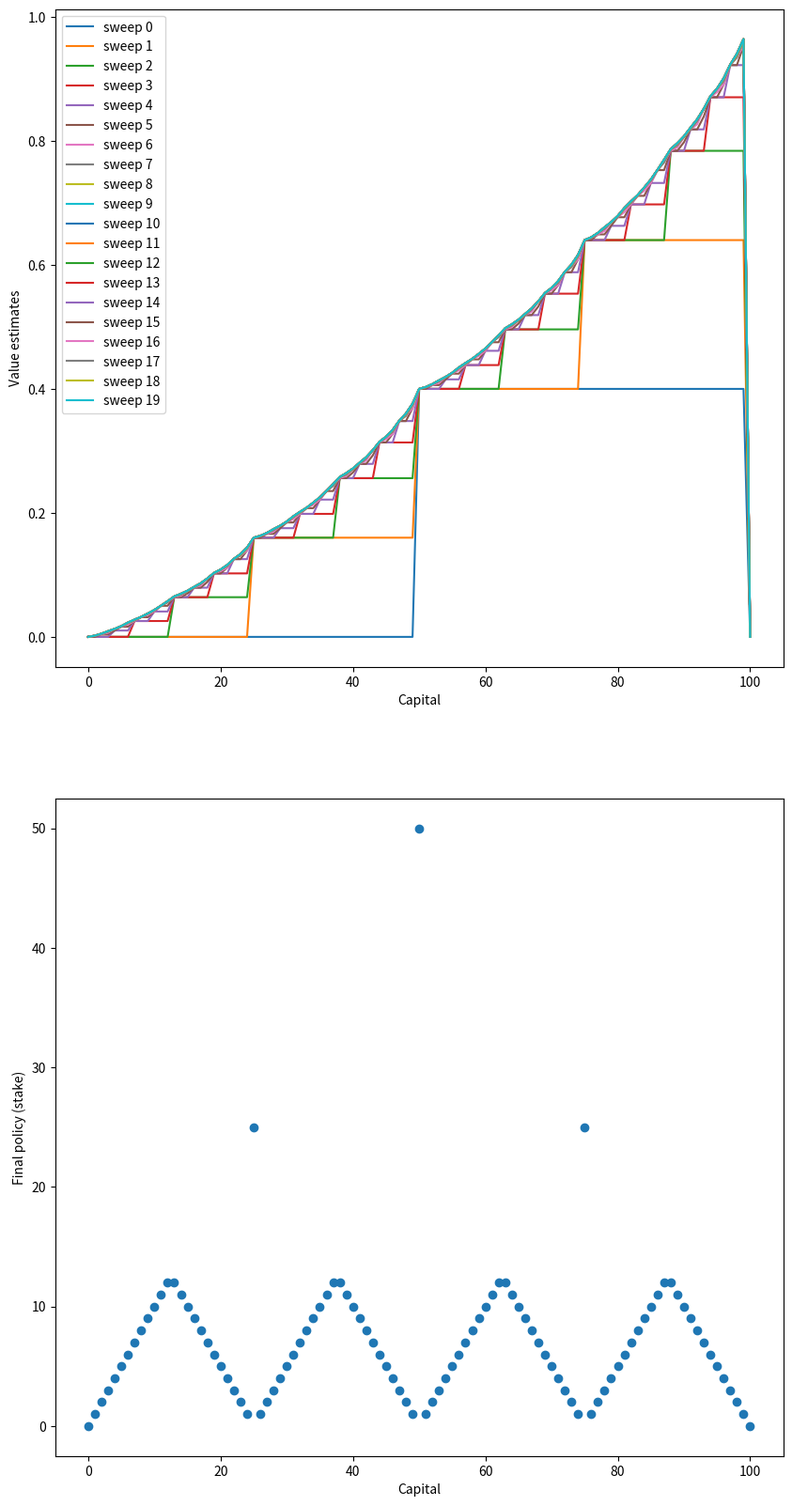

Write the Python code that produced this figure.
import numpy as np
import matplotlib
import matplotlib.pyplot as plt
NUM_STATES = 101
class Env(object):
    """the environment for Gambler's Problem"""
    def __init__(self, ph):
        """
        ph: the probabilty of the coin coming up heads
        S: the states
        P: the transitions 
        """
        self.ph = ph
        self.S = np.arange(NUM_STATES)
        self.P = {}
        for s in range(NUM_STATES):
            dic = {}
            for a in range(self.get_num_actions(s)):
                reward = 1 if s + a == 100 else 0
                win = True if s + a == 100 else False
                lose = True if s - a == 0 else False
                dic[a] = [(ph, s + a, reward, win), (1 - ph, s - a, 0, lose)]
            self.P[s] = dic

    def get_num_actions(self, s):
        """return number of actions in state s"""
        return 1 + min(s, 100 - s)

    def A(self, s):
        """return the list of actions in state s"""
        return np.arange(self.get_num_actions(s), dtype=int)

def value_iteration(env, gamma, theta):
    """ 
    The Value Iteration
    theta: a small threshold determining accuary of estimation
    return value: The value function and An optimal deterministic policy
    """
    v = np.zeros(NUM_STATES)
    delta = theta
    sweeps_history = []     # For the figure in the question, we store the sweep
    while delta >= theta:
        delta = 0
        temp = v.copy()
        v.fill(0)
        for s in env.S:     # iterate over all states
            if s == 0 or s == 100:  # the dummy states
                continue
            for a in env.A(s):
                accumulator = 0
                for prob, next_s, reward, done in env.P[s][a]:
                    accumulator += prob * (reward + gamma * temp[next_s])
                v[s] = max(accumulator, v[s])
            delta = max(delta, np.abs(v[s] - temp[s]))
        sweeps_history.append(v.copy())

    pi = np.zeros(NUM_STATES, dtype=int)
    for s in range(1, NUM_STATES - 1):
        q_values = []
        for a in env.A(s):
            accumulator = 0
            for prob, next_s, reward, done in env.P[s][a]:
                accumulator+= prob * (reward + gamma * v[next_s])
            q_values.append(accumulator)
        pi[s] = np.argmax(np.round(q_values[1:], 5)) + 1    # The np.round is necessary here!!!
   
    draw(sweeps_history, pi)    
    return v, pi

def draw(sweeps_history, pi):
    plt.figure(figsize=(10, 20))
    plt.subplot(2, 1, 1)
    for sweep, state_value in enumerate(sweeps_history):
        plt.plot(state_value, label='sweep {}'.format(sweep))
    plt.xlabel('Capital')
    plt.ylabel('Value estimates')
    plt.legend(loc='best')
    plt.subplot(2, 1, 2)
    plt.scatter(np.arange(NUM_STATES, dtype=int), pi)
    plt.xlabel('Capital')
    plt.ylabel('Final policy (stake)')
    plt.savefig('./figure_1.png')   # save the figure
    plt.close()

if __name__ == '__main__':
    env1 = Env(0.4)     # the example from the book
    value_iteration(env1, 1, 1e-6)
    #env2 = Env(0.25)   # Exercise 4.9 from the book
    #value_iteration(env2, 1, 1e-6)
    #env3 = Env(0.55)
    #value_iteration(env3, 1, 1e-6)    
